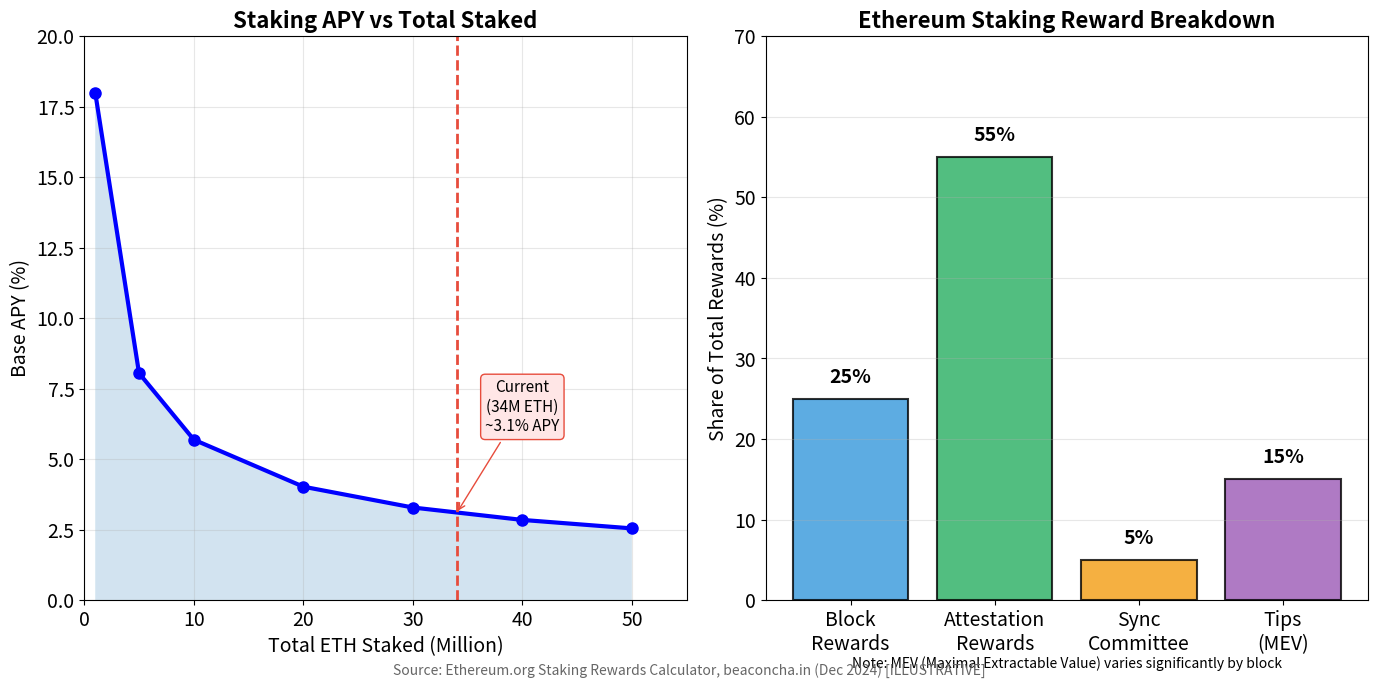

The script that saved this image: (Note: this script raises an exception after producing the figure.)
"""
Reward Structure
Shows staking rewards in Proof of Stake systems

Output: reward_structure.pdf
Module: module_02_blockchain
Lesson: 17 - Proof of Stake
"""

from pathlib import Path
import matplotlib.pyplot as plt
import numpy as np

CHART_METADATA = {
    'title': 'Reward Structure',
    'module': 'module_02_blockchain',
    'lesson': 17,
    'url': 'https://github.com/Digital-AI-Finance/digital-finance/tree/main/module_02_blockchain/figures/reward_structure'
}

plt.rcParams.update({
    'font.size': 14,
    'axes.labelsize': 14,
})

def create_chart():
    """Create staking reward structure chart"""
    fig, (ax1, ax2) = plt.subplots(1, 2, figsize=(14, 7))

    # Left: APY vs Total Staked
    total_staked = np.array([1, 5, 10, 20, 30, 40, 50])  # Million ETH
    base_apy = 18 / np.sqrt(total_staked)  # Simplified formula

    ax1.plot(total_staked, base_apy, 'b-', linewidth=3, marker='o', markersize=8)
    ax1.fill_between(total_staked, base_apy, alpha=0.2)

    ax1.set_xlabel('Total ETH Staked (Million)', fontsize=14)
    ax1.set_ylabel('Base APY (%)', fontsize=14)
    ax1.set_title('Staking APY vs Total Staked', fontsize=16, fontweight='bold')
    ax1.grid(True, alpha=0.3)

    # Current marker
    current_staked = 34  # Approximately Dec 2024
    current_apy = 18 / np.sqrt(current_staked)
    ax1.axvline(x=current_staked, color='#E74C3C', linestyle='--', linewidth=2)
    ax1.annotate(f'Current\n({current_staked}M ETH)\n~{current_apy:.1f}% APY',
                xy=(current_staked, current_apy), xytext=(40, 6),
                fontsize=11, ha='center',
                arrowprops=dict(arrowstyle='->', color='#E74C3C'),
                bbox=dict(boxstyle='round', facecolor='#FFE6E6', edgecolor='#E74C3C'))

    ax1.set_xlim(0, 55)
    ax1.set_ylim(0, 20)

    # Right: Reward breakdown
    categories = ['Block\nRewards', 'Attestation\nRewards', 'Sync\nCommittee', 'Tips\n(MEV)']
    percentages = [25, 55, 5, 15]
    colors = ['#3498DB', '#27AE60', '#F39C12', '#9B59B6']

    bars = ax2.bar(categories, percentages, color=colors, alpha=0.8, edgecolor='black', linewidth=1.5)
    ax2.set_ylabel('Share of Total Rewards (%)', fontsize=14)
    ax2.set_title('Ethereum Staking Reward Breakdown', fontsize=16, fontweight='bold')
    ax2.set_ylim(0, 70)

    # Add value labels
    for bar, pct in zip(bars, percentages):
        ax2.text(bar.get_x() + bar.get_width()/2, bar.get_height() + 2,
                f'{pct}%', ha='center', fontsize=14, fontweight='bold')

    ax2.grid(axis='y', alpha=0.3)

    # Add note about MEV
    ax2.text(0.5, -0.12, 'Note: MEV (Maximal Extractable Value) varies significantly by block',
            transform=ax2.transAxes, ha='center', fontsize=10, style='italic')

    # Source
    fig.text(0.5, 0.02, 'Source: Ethereum.org Staking Rewards Calculator, beaconcha.in (Dec 2024) [ILLUSTRATIVE]',
            fontsize=10, ha='center', style='italic', color='#666666')

    plt.tight_layout()

    output_path = Path(__file__).parent / 'reward_structure.pdf'
    plt.savefig(output_path, format='pdf', dpi=300, bbox_inches='tight')
    plt.close()
    print(f"Chart saved to: {output_path}")
    return output_path

if __name__ == '__main__':
    create_chart()
